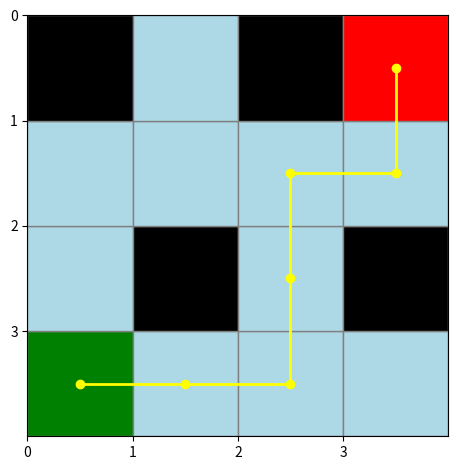

The script that saved this image:
import matplotlib.pyplot as plt
import numpy as np
import time

def draw_grid(grid, path=None):
    """
    Draws the Frozen Lake grid.
    - grid: 2D numpy array where
        0 = safe cell, 1 = hole, 2 = start, 3 = goal.
    - path: List of (row, col) tuples representing the current path.
    """
    nrows, ncols = grid.shape
    fig, ax = plt.subplots()
    # Define colors: safe = light blue, hole = black, start = green, goal = red.
    colors = {0: 'lightblue', 1: 'black', 2: 'green', 3: 'red'}
    for i in range(nrows):
        for j in range(ncols):
            color = colors.get(grid[i, j], 'white')
            rect = plt.Rectangle((j, nrows - 1 - i), 1, 1, facecolor=color, edgecolor='gray')
            ax.add_patch(rect)
    # Draw the path if provided.
    if path:
        xs = [col + 0.5 for _, col in path]
        ys = [nrows - 1 - row + 0.5 for row, _ in path]
        ax.plot(xs, ys, marker='o', color='yellow', linewidth=2)
    ax.set_xlim(0, ncols)
    ax.set_ylim(0, nrows)
    ax.set_aspect('equal')
    ax.set_xticks(range(ncols))
    ax.set_yticks(range(nrows))
    plt.gca().invert_yaxis()
    plt.tight_layout()
    return fig, ax

def simulate_frozen_lake():
    # Define the Frozen Lake grid:
    # 0 = safe, 1 = hole, 2 = start, 3 = goal.
    grid = np.array([
        [2, 0, 0, 0],
        [0, 1, 0, 1],
        [0, 0, 0, 0],
        [1, 0, 1, 3]
    ])
    
    # Define a sequence of paths simulating algorithm exploration.
    path_sequence = [
        [(0, 0)],
        [(0, 0), (0, 1)],
        [(0, 0), (0, 1), (0, 2)],
        [(0, 0), (0, 1), (0, 2), (1, 2)],
        [(0, 0), (0, 1), (0, 2), (1, 2), (2, 2)],
        [(0, 0), (0, 1), (0, 2), (1, 2), (2, 2), (2, 3)],
        [(0, 0), (0, 1), (0, 2), (1, 2), (2, 2), (2, 3), (3, 3)]
    ]
    
    plt.ion()  # Turn on interactive mode.
    for path in path_sequence:
        plt.clf()  # Clear the figure.
        draw_grid(grid, path)
        plt.pause(0.7)  # Pause to allow the change to be visible.
    plt.ioff()  # Turn off interactive mode.
    plt.show()

if __name__ == '__main__':
    simulate_frozen_lake()
